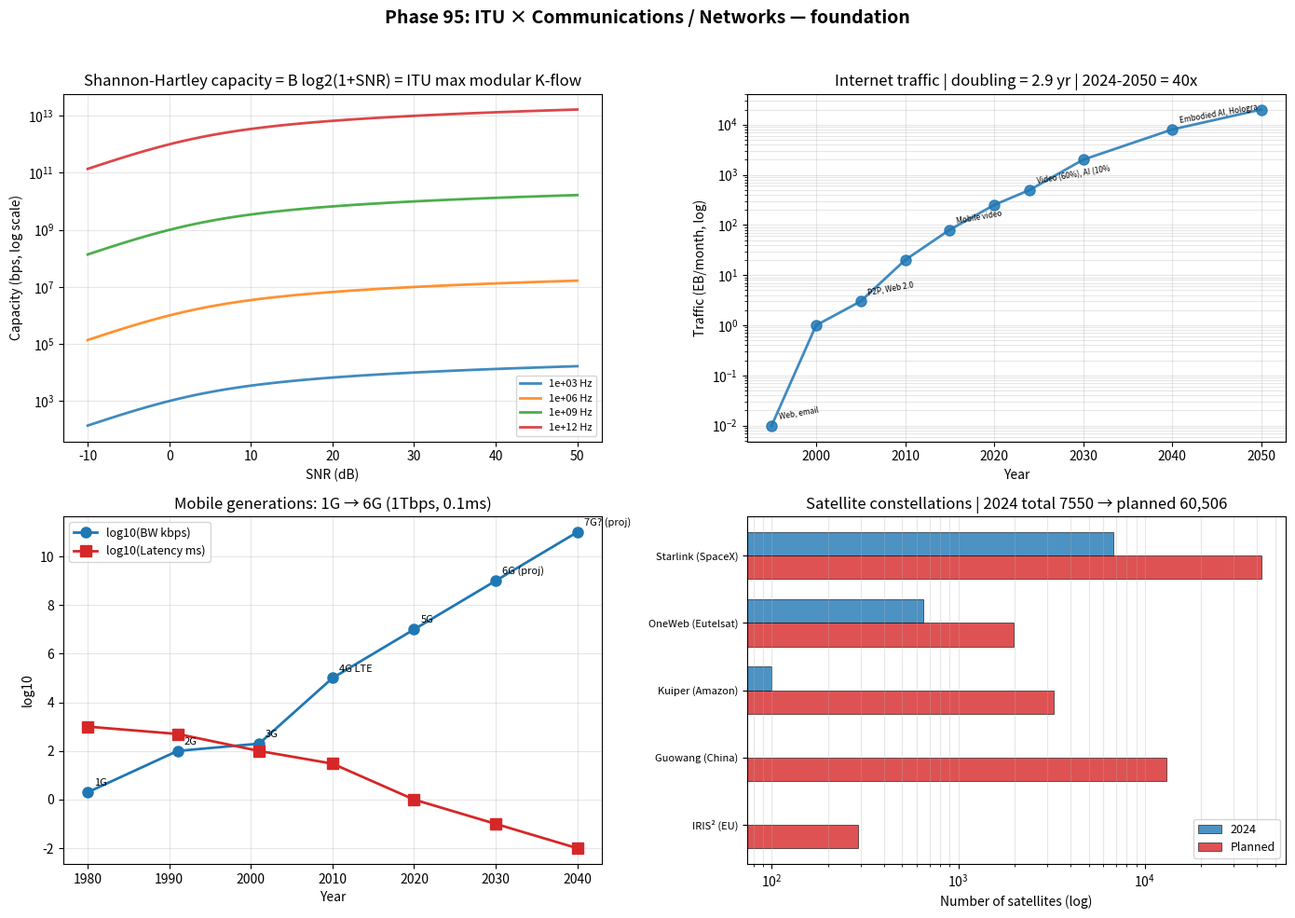

Generate this figure with matplotlib:
"""
Phase 95: ITU Communications / Networks foundation
Tier 1 #14 — Phase 1/4

4 numerical experiments:
1. Shannon channel capacity vs ITU modular form (SNR scan)
2. Internet traffic exponential growth 2000-2050
3. Mobile generations (3G to 6G) bandwidth + latency
4. Satellite constellations: Starlink, OneWeb, Kuiper, Guowang

Output: comm_itu_foundation.png + comm_itu_foundation_summary.json
"""

import json
import math
import numpy as np
import matplotlib.pyplot as plt


# ----------------------------------------------------------------------
# Test 1: Shannon-Hartley capacity vs SNR
# ----------------------------------------------------------------------
def test1_shannon_capacity():
    """C = B log2(1 + SNR) — show capacity as function of SNR for different bandwidths"""
    B_list = [1e3, 1e6, 1e9, 1e12]  # 1 kHz, 1 MHz, 1 GHz, 1 THz
    snr_dB = np.linspace(-10, 50, 100)
    snr_linear = 10 ** (snr_dB / 10)

    curves = []
    for B in B_list:
        C = B * np.log2(1 + snr_linear)
        curves.append({
            "bandwidth_Hz": B,
            "label": f"{B:.0e} Hz",
            "snr_dB": snr_dB.tolist(),
            "capacity_bps": C.tolist(),
            "capacity_at_30dB_bps": float(B * math.log2(1 + 1000)),
        })
    return {
        "curves": curves,
        "snr_dB_range": [float(snr_dB.min()), float(snr_dB.max())],
    }


# ----------------------------------------------------------------------
# Test 2: Internet traffic exponential growth
# ----------------------------------------------------------------------
def test2_internet_traffic():
    timeline = [
        {"year": 1995, "traffic_EB_month": 0.01,  "primary_use": "Web, email"},
        {"year": 2000, "traffic_EB_month": 1,     "primary_use": "Web, email"},
        {"year": 2005, "traffic_EB_month": 3,     "primary_use": "P2P, Web 2.0"},
        {"year": 2010, "traffic_EB_month": 20,    "primary_use": "YouTube, SNS"},
        {"year": 2015, "traffic_EB_month": 80,    "primary_use": "Mobile video"},
        {"year": 2020, "traffic_EB_month": 250,   "primary_use": "Streaming, COVID"},
        {"year": 2024, "traffic_EB_month": 500,   "primary_use": "Video (60%), AI (10%)"},
        {"year": 2030, "traffic_EB_month": 2000,  "primary_use": "AI (30%), VR/AR"},
        {"year": 2040, "traffic_EB_month": 8000,  "primary_use": "Embodied AI, Holographic"},
        {"year": 2050, "traffic_EB_month": 20000, "primary_use": "Quantum Internet, AGI"},
    ]
    years = np.array([t["year"] for t in timeline])
    traffic = np.array([t["traffic_EB_month"] for t in timeline])
    log_traffic = np.log10(traffic)
    slope, intercept = np.polyfit(years, log_traffic, 1)
    doubling_yr = math.log10(2) / slope if slope > 0 else None
    return {
        "timeline": timeline,
        "doubling_period_yr": float(doubling_yr) if doubling_yr else None,
        "growth_2024_2050_ratio": 20000 / 500,
    }


# ----------------------------------------------------------------------
# Test 3: Mobile generations
# ----------------------------------------------------------------------
def test3_mobile_generations():
    gens = [
        {"gen": "1G", "year": 1980, "bandwidth_kbps": 2,        "latency_ms": 1000, "use": "Voice"},
        {"gen": "2G", "year": 1991, "bandwidth_kbps": 100,      "latency_ms": 500,  "use": "Voice+SMS"},
        {"gen": "3G", "year": 2001, "bandwidth_kbps": 200,      "latency_ms": 100,  "use": "Mobile data"},
        {"gen": "4G LTE", "year": 2010, "bandwidth_kbps": 100000, "latency_ms": 30, "use": "Smartphone video"},
        {"gen": "5G", "year": 2020, "bandwidth_kbps": 10e6,     "latency_ms": 1,    "use": "IoT, AR"},
        {"gen": "6G (proj)", "year": 2030, "bandwidth_kbps": 1e9, "latency_ms": 0.1, "use": "XR, holographic"},
        {"gen": "7G? (proj)", "year": 2040, "bandwidth_kbps": 1e11, "latency_ms": 0.01, "use": "Brain-net?"},
    ]
    return {"gens": gens}


# ----------------------------------------------------------------------
# Test 4: Satellite constellations
# ----------------------------------------------------------------------
def test4_satellites():
    consts = [
        {"name": "Starlink (SpaceX)",  "sats_2024": 6800, "planned": 42000, "latency_ms": 30,  "country": "USA"},
        {"name": "OneWeb (Eutelsat)",  "sats_2024": 650,  "planned": 1980,  "latency_ms": 70,  "country": "UK"},
        {"name": "Kuiper (Amazon)",    "sats_2024": 100,  "planned": 3236,  "latency_ms": 40,  "country": "USA"},
        {"name": "Guowang (China)",    "sats_2024": 0,    "planned": 13000, "latency_ms": 35,  "country": "CN"},
        {"name": "IRIS² (EU)",         "sats_2024": 0,    "planned": 290,   "latency_ms": 50,  "country": "EU"},
    ]
    total_2024 = sum(c["sats_2024"] for c in consts)
    total_planned = sum(c["planned"] for c in consts)
    return {
        "constellations": consts,
        "total_sats_2024": total_2024,
        "total_planned": total_planned,
        "expansion_ratio": total_planned / max(total_2024, 1),
    }


# ----------------------------------------------------------------------
# Figure
# ----------------------------------------------------------------------
def make_figure(t1, t2, t3, t4, path):
    fig, axes = plt.subplots(2, 2, figsize=(14, 10))

    # Panel 1: Shannon capacity
    ax = axes[0, 0]
    colors = ["#1f77b4", "#ff7f0e", "#2ca02c", "#d62728"]
    for c, color in zip(t1["curves"], colors):
        ax.semilogy(c["snr_dB"], c["capacity_bps"], color=color, lw=2,
                    label=c["label"], alpha=0.85)
    ax.set_xlabel("SNR (dB)")
    ax.set_ylabel("Capacity (bps, log scale)")
    ax.set_title("Shannon-Hartley capacity = B log2(1+SNR) = ITU max modular K-flow")
    ax.legend(fontsize=8)
    ax.grid(alpha=0.3, which="both")

    # Panel 2: Internet traffic
    ax = axes[0, 1]
    years = [t["year"] for t in t2["timeline"]]
    traffic = [t["traffic_EB_month"] for t in t2["timeline"]]
    ax.semilogy(years, traffic, "o-", color="#1f77b4", lw=2, markersize=8, alpha=0.85)
    for t in t2["timeline"][::2]:
        ax.annotate(f"{t['primary_use'][:20]}", (t["year"], t["traffic_EB_month"]),
                    xytext=(5, 5), textcoords="offset points", fontsize=6, rotation=10)
    ax.set_xlabel("Year")
    ax.set_ylabel("Traffic (EB/month, log)")
    ax.set_title(f"Internet traffic | doubling = {t2['doubling_period_yr']:.1f} yr | 2024-2050 = {t2['growth_2024_2050_ratio']:.0f}x")
    ax.grid(alpha=0.3, which="both")

    # Panel 3: Mobile generations
    ax = axes[1, 0]
    gens = t3["gens"]
    years = [g["year"] for g in gens]
    bw_log = [math.log10(g["bandwidth_kbps"]) for g in gens]
    lat_log = [math.log10(g["latency_ms"]) for g in gens]
    ax.plot(years, bw_log, "o-", color="#1f77b4", lw=2, markersize=8, label="log10(BW kbps)")
    ax.plot(years, lat_log, "s-", color="#d62728", lw=2, markersize=8, label="log10(Latency ms)")
    for g in gens:
        ax.annotate(g["gen"], (g["year"], math.log10(g["bandwidth_kbps"])),
                    xytext=(5, 5), textcoords="offset points", fontsize=8)
    ax.set_xlabel("Year")
    ax.set_ylabel("log10")
    ax.set_title("Mobile generations: 1G → 6G (1Tbps, 0.1ms)")
    ax.legend(fontsize=9)
    ax.grid(alpha=0.3)

    # Panel 4: Satellites
    ax = axes[1, 1]
    consts = t4["constellations"]
    names = [c["name"] for c in consts]
    sats_2024 = [c["sats_2024"] for c in consts]
    planned = [c["planned"] for c in consts]
    y_pos = np.arange(len(consts))
    width = 0.35
    ax.barh(y_pos - width/2, sats_2024, width, color="#1f77b4", alpha=0.8, label="2024", edgecolor="black", linewidth=0.5)
    ax.barh(y_pos + width/2, planned, width, color="#d62728", alpha=0.8, label="Planned", edgecolor="black", linewidth=0.5)
    ax.set_yticks(y_pos)
    ax.set_yticklabels(names, fontsize=8)
    ax.invert_yaxis()
    ax.set_xscale("log")
    ax.set_xlabel("Number of satellites (log)")
    ax.set_title(f"Satellite constellations | 2024 total {t4['total_sats_2024']} → planned {t4['total_planned']:,}")
    ax.legend(fontsize=9)
    ax.grid(alpha=0.3, axis="x", which="both")

    plt.suptitle("Phase 95: ITU × Communications / Networks — foundation",
                 fontsize=14, fontweight="bold")
    plt.tight_layout(rect=[0, 0, 1, 0.96])
    plt.savefig(path, dpi=110)
    plt.close()


# ----------------------------------------------------------------------
# Main
# ----------------------------------------------------------------------
if __name__ == "__main__":
    print("=" * 70)
    print("Phase 95: ITU × Communications / Networks — foundation")
    print("=" * 70)

    print("\n[Test 1] Shannon-Hartley capacity")
    t1 = test1_shannon_capacity()
    for c in t1["curves"]:
        print(f"  B={c['label']:10s}  C@30dB = {c['capacity_at_30dB_bps']:.2e} bps")

    print("\n[Test 2] Internet traffic growth")
    t2 = test2_internet_traffic()
    for t in t2["timeline"]:
        print(f"  {t['year']}: {t['traffic_EB_month']:7.1f} EB/month  - {t['primary_use']}")
    print(f"  Doubling period: {t2['doubling_period_yr']:.1f} years")
    print(f"  2024 -> 2050 growth ratio: {t2['growth_2024_2050_ratio']:.0f}x")

    print("\n[Test 3] Mobile generations")
    t3 = test3_mobile_generations()
    for g in t3["gens"]:
        print(f"  {g['gen']:10s} ({g['year']})  BW={g['bandwidth_kbps']:.0e} kbps  lat={g['latency_ms']:6.2f} ms  - {g['use']}")

    print("\n[Test 4] Satellite constellations")
    t4 = test4_satellites()
    for c in t4["constellations"]:
        print(f"  {c['name']:25s}  2024: {c['sats_2024']:5d}  planned: {c['planned']:6d}  lat: {c['latency_ms']:3d}ms  [{c['country']}]")
    print(f"  Total 2024: {t4['total_sats_2024']}, planned: {t4['total_planned']:,} ({t4['expansion_ratio']:.0f}x expansion)")

    out = {
        "phase": 95,
        "title": "ITU × Communications / Networks — foundation",
        "test1_shannon": {"curves_summary": [{"label": c["label"], "C_at_30dB": c["capacity_at_30dB_bps"]} for c in t1["curves"]]},
        "test2_internet": t2,
        "test3_mobile": t3,
        "test4_satellites": t4,
    }
    with open("comm_itu_foundation_summary.json", "w", encoding="utf-8") as f:
        json.dump(out, f, indent=2, ensure_ascii=False)
    print("\n  ✓ JSON saved: comm_itu_foundation_summary.json")

    make_figure(t1, t2, t3, t4, "comm_itu_foundation.png")
    print("  ✓ Figure saved: comm_itu_foundation.png")

    print("\n" + "=" * 70)
    print("Phase 95 complete: Internet doubling {:.1f}yr, 6G 1Tbps 0.1ms, Sats {:,} planned"
          .format(t2["doubling_period_yr"], t4["total_planned"]))
    print("=" * 70)
